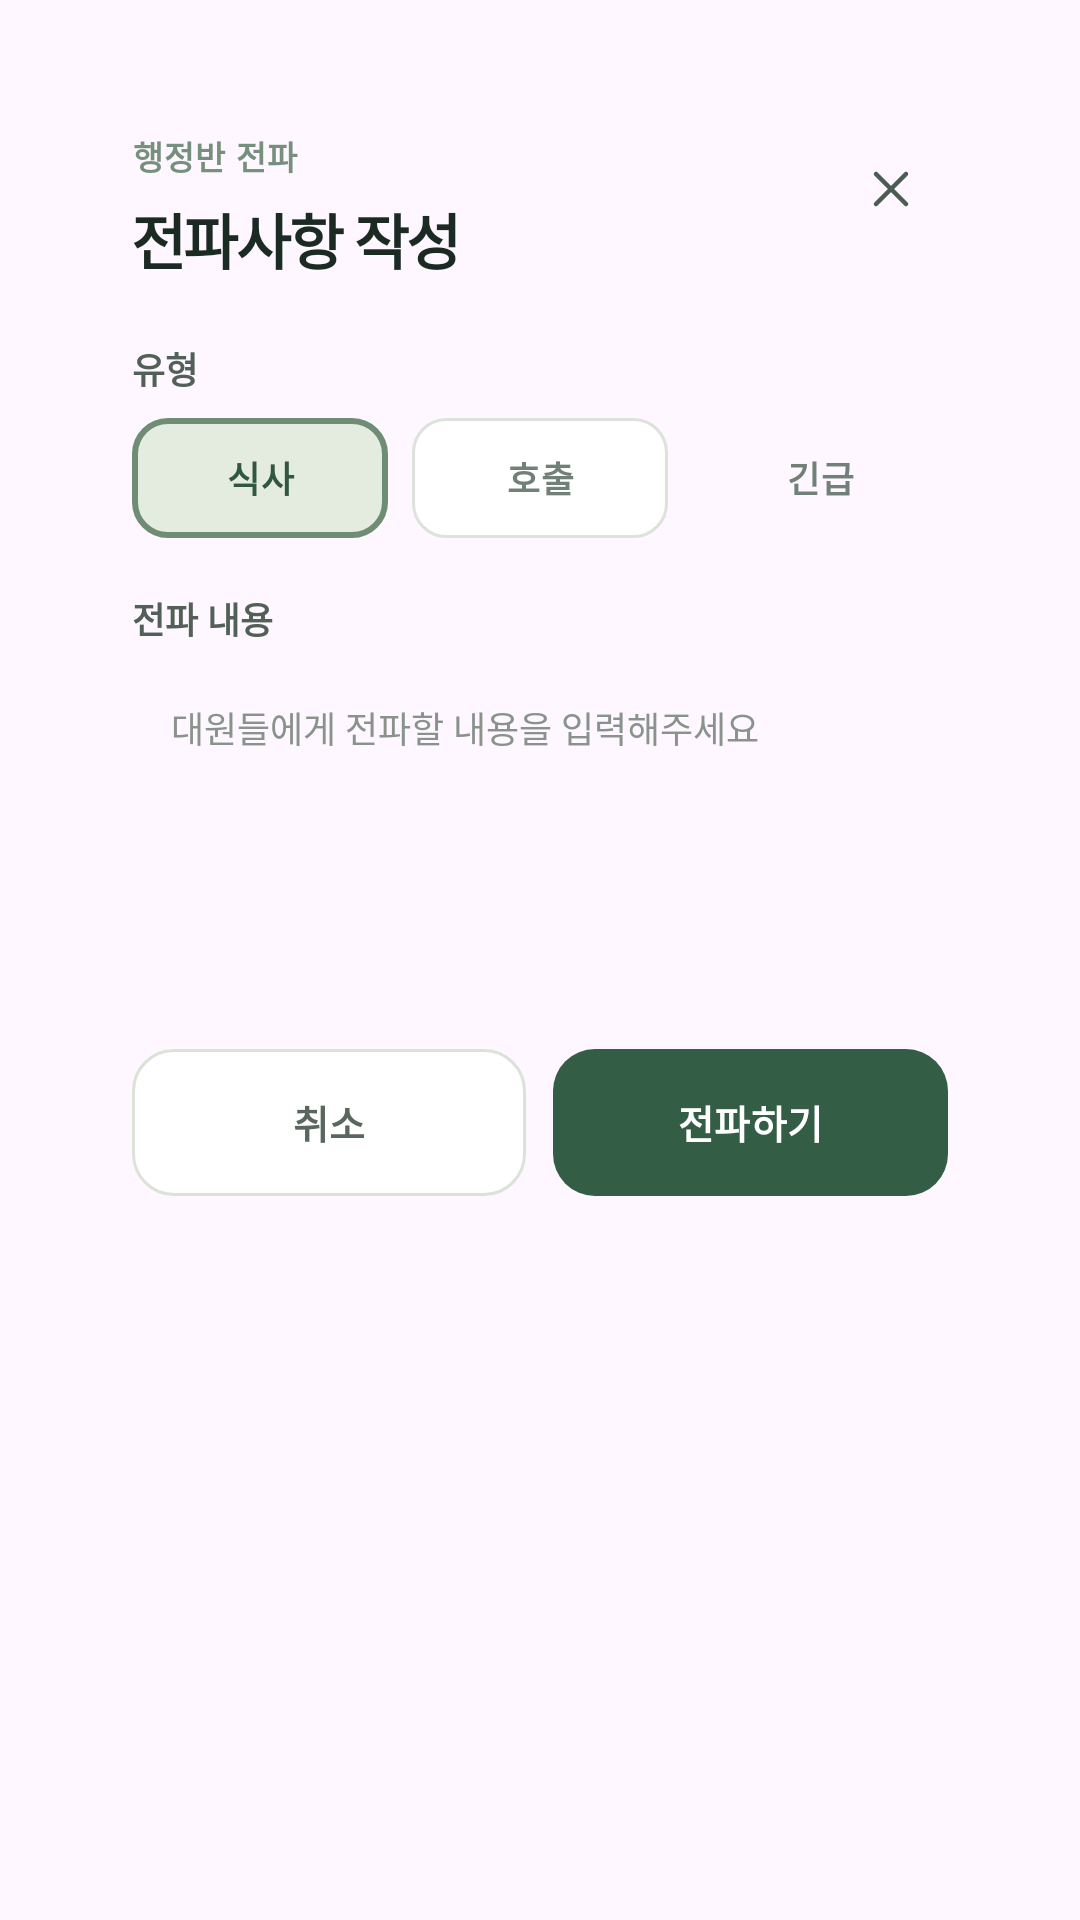

Here is an Android app screen rendered from its layout file. Give the layout XML and the strings, colors and styles it references.
<!-- AndroidManifest.xml: application theme Theme.Jjamyechan -->
<!-- res/layout/dialog_broadcast.xml -->
<?xml version="1.0" encoding="utf-8"?>
<FrameLayout xmlns:android="http://schemas.android.com/apk/res/android"
    xmlns:app="http://schemas.android.com/apk/res-auto"
    android:layout_width="match_parent"
    android:layout_height="wrap_content"
    android:padding="22dp">

<LinearLayout
    android:layout_width="match_parent"
    android:layout_height="wrap_content"
    android:background="@drawable/bg_dialog"
    android:elevation="12dp"
    android:orientation="vertical"
    android:padding="22dp">

    <LinearLayout
        android:layout_width="match_parent"
        android:layout_height="wrap_content"
        android:orientation="horizontal">

        <LinearLayout
            android:layout_width="0dp"
            android:layout_height="wrap_content"
            android:layout_weight="1"
            android:orientation="vertical">

            <TextView
                style="@style/JjamText.Kicker"
                android:layout_width="wrap_content"
                android:layout_height="wrap_content"
                android:text="@string/broadcast_kicker" />

            <TextView
                style="@style/JjamText.DialogTitle"
                android:layout_width="wrap_content"
                android:layout_height="wrap_content"
                android:layout_marginTop="5dp"
                android:text="@string/broadcast_title" />
        </LinearLayout>

        <ImageButton
            android:id="@+id/btn_close"
            android:layout_width="@dimen/icon_button"
            android:layout_height="@dimen/icon_button"
            android:background="@drawable/bg_icon_button"
            android:contentDescription="@string/action_close"
            android:padding="9dp"
            android:scaleType="fitCenter"
            android:src="@drawable/ic_close"
            app:tint="@color/icon_default" />
    </LinearLayout>

    <TextView
        style="@style/JjamText.FormLabel"
        android:layout_width="wrap_content"
        android:layout_height="wrap_content"
        android:layout_marginTop="20dp"
        android:text="@string/broadcast_type" />

    
    <RadioGroup
        android:id="@+id/rg_broadcast_type"
        android:layout_width="match_parent"
        android:layout_height="wrap_content"
        android:layout_marginTop="8dp"
        android:checkedButton="@+id/rb_type_meal"
        android:orientation="horizontal">

        <RadioButton
            android:id="@+id/rb_type_meal"
            style="@style/JjamOption"
            android:layout_width="0dp"
            android:layout_weight="1"
            android:text="@string/broadcast_type_meal" />

        <RadioButton
            android:id="@+id/rb_type_call"
            style="@style/JjamOption"
            android:layout_width="0dp"
            android:layout_marginStart="8dp"
            android:layout_weight="1"
            android:text="@string/broadcast_type_call" />

        
        <RadioButton
            android:id="@+id/rb_type_urgent"
            style="@style/JjamOption"
            android:layout_width="0dp"
            android:layout_marginStart="8dp"
            android:layout_weight="1"
            android:background="@drawable/bg_option_urgent"
            android:text="@string/broadcast_type_urgent"
            android:textColor="@color/option_urgent_text_selector" />
    </RadioGroup>

    <TextView
        style="@style/JjamText.FormLabel"
        android:layout_width="wrap_content"
        android:layout_height="wrap_content"
        android:layout_marginTop="18dp"
        android:text="@string/broadcast_content" />

    
    <EditText
        android:id="@+id/et_broadcast"
        style="@style/JjamInput.MultiLine"
        android:autofillHints=""
        android:hint="@string/broadcast_hint"
        android:maxLength="200"
        android:minHeight="108dp"
        android:textSize="@dimen/text_caption" />

    <LinearLayout
        android:layout_width="match_parent"
        android:layout_height="wrap_content"
        android:layout_marginTop="20dp"
        android:orientation="horizontal">

        <com.google.android.material.button.MaterialButton
            android:id="@+id/btn_cancel"
            style="@style/JjamButton.Secondary"
            android:layout_width="0dp"
            android:layout_marginEnd="5dp"
            android:layout_weight="1"
            android:text="@string/action_cancel" />

        <com.google.android.material.button.MaterialButton
            android:id="@+id/btn_submit"
            style="@style/JjamButton"
            android:layout_width="0dp"
            android:layout_marginStart="4dp"
            android:layout_weight="1"
            android:text="@string/broadcast_submit" />
    </LinearLayout>

</LinearLayout>
</FrameLayout>
<!-- resources referenced by this layout -->
<resources>
  <color name="icon_default">#FF4B5D52</color>
  <dimen name="icon_button">38dp</dimen>
  <dimen name="text_caption">12sp</dimen>
  <!-- drawable ic_close (drawable) -->
  <?xml version="1.0" encoding="utf-8"?>
  <vector xmlns:android="http://schemas.android.com/apk/res/android"
      android:width="24dp"
      android:height="24dp"
      android:viewportWidth="24"
      android:viewportHeight="24">
      <path
          android:pathData="m6 6 12 12M18 6 6 18"
          android:strokeWidth="1.8"
          android:strokeColor="#FF000000"
          android:strokeLineCap="round"
          android:strokeLineJoin="round" />
  </vector>
  <string name="action_cancel">취소</string>
  <string name="action_close">닫기</string>
  <string name="broadcast_content">전파 내용</string>
  <string name="broadcast_hint">대원들에게 전파할 내용을 입력해주세요</string>
  <string name="broadcast_kicker">행정반 전파</string>
  <string name="broadcast_submit">전파하기</string>
  <string name="broadcast_title">전파사항 작성</string>
  <string name="broadcast_type">유형</string>
  <string name="broadcast_type_call">호출</string>
  <string name="broadcast_type_meal">식사</string>
  <string name="broadcast_type_urgent">긴급</string>
  <style name="JjamInput.MultiLine">
          <item name="android:gravity">top</item>
          <item name="android:inputType">textMultiLine</item>
          <item name="android:maxLines">8</item>
          <item name="android:lineSpacingMultiplier">1.3</item>
      </style>
  <style name="JjamOption">
          <item name="android:layout_height">40dp</item>
          <item name="android:button">@null</item>
          <item name="android:background">@drawable/bg_option</item>
          <item name="android:gravity">center</item>
          <item name="android:textSize">@dimen/text_caption</item>
          <item name="android:textStyle">bold</item>
          <item name="android:textColor">@color/option_text_selector</item>
      </style>
  <style name="JjamText.DialogTitle">
          <item name="android:textSize">20sp</item>
          <item name="android:textStyle">bold</item>
          <item name="android:letterSpacing">-0.04</item>
      </style>
  <style name="JjamText.FormLabel">
          <item name="android:textSize">@dimen/text_caption</item>
          <item name="android:textStyle">bold</item>
          <item name="android:textColor">@color/form_label</item>
      </style>
  <style name="JjamText.Kicker">
          <item name="android:textSize">@dimen/text_tiny</item>
          <item name="android:textStyle">bold</item>
          <item name="android:textColor">@color/text_kicker</item>
          <item name="android:letterSpacing">0.04</item>
          <item name="android:textAllCaps">true</item>
      </style>
  <style name="Theme.Jjamyechan" parent="Base.Theme.Jjamyechan" />
  <color name="label_icon_bg">#FFE8EEE2</color>
  <color name="primary">#FF345D46</color>
  <color name="on_dark">#FFFFFFFF</color>
  <dimen name="text_body">13sp</dimen>
  <color name="surface">#FFFFFFFF</color>
  <color name="secondary_btn_stroke">#FFDBE2D8</color>
  <color name="secondary_btn_text">#FF59675E</color>
  <color name="form_label">#FF526158</color>
  <dimen name="text_tiny">11sp</dimen>
  <color name="text_kicker">#FF77907E</color>
  <style name="Base.Theme.Jjamyechan" parent="Theme.Material3.DayNight.NoActionBar">
          
          
          <item name="colorPrimary">@color/primary</item>
          <item name="colorOnPrimary">@color/on_dark</item>
      </style>
  <color name="option_checked_bg">#FFE4ECE0</color>
  <color name="option_checked_stroke">#FF6F8C75</color>
  <color name="input_stroke">#FFDCE3DA</color>
</resources>
